Run: headless pygame with SDL's dummy video driver; simulated clock (each Clock.tick advances the game by its frame time, no real sleeping); random seed 0; keys injected as events and as key.get_pressed() state; no mouse input.
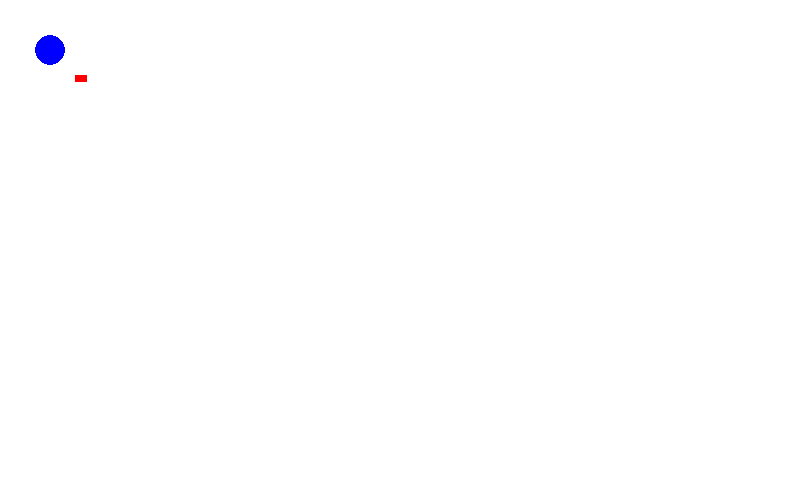
Frame 1 of 4 · flips 1–60 · no input
Frame 2 of 4 · flips 61–180 · tapped SPACE, RETURN · held RIGHT (→), D · screen unchanged from frame 1, image omitted
Frame 3 of 4 · flips 181–300 · held DOWN (↓), S · screen unchanged from frame 2, image omitted
Frame 4 of 4 · flips 301–420 · held LEFT (←), A, UP (↑), W · screen unchanged from frame 3, image omitted

The pygame program that drew these frames:

#shapes drawer
import pygame
from time import sleep

class Shape(object):
    def __init__(self, lineColour, fillColour):
        self._lineColour = lineColour
        self._fillColour = fillColour
        self._type = "None"

    def setLineColour(self, colour):
        self._lineColour = colour

    def setLineColour(self, colour):
        self._lineColour = colour

class Rectangle(Shape):
    def __init__(self, length, width, lineColour, fillColour, win):
        super().__init__(lineColour, fillColour)
        if fillColour == "red":
            self._fillColour = (255,0,0)
        if fillColour == "green":
            self._fillColour = (0,255,0)
        if fillColour == "blue":
            self._fillColour = (0,0,255)
        self.__length = length
        self.__width = width
        self.surf = win
        self.rect = pygame.Rect((75, 75, self.__length, self.__width))

    def draw(self):
        pygame.draw.rect(self.surf, self._fillColour, self.rect)

    def getTopLeft(self):
        return self.rect.topleft

    def getLength(self):
        return self.__length

    def getWidth(self):
        return self.__width

class Circle(Shape):
    def __init__(self, radius, centre, lineColour, fillColour, win):
        super().__init__(lineColour, fillColour)
        if fillColour == "red":
            self._fillColour = (255,0,0)
        if fillColour == "green":
            self._fillColour = (0,255,0)
        if fillColour == "blue":
            self._fillColour = (0,0,255)
        self.__radius = radius
        self.__centre = centre
        self.surf = win

    def draw(self):
        pygame.draw.circle(self.surf, self._fillColour, self.__centre, self.__radius)

    def getCentre(self):
        return self.__centre

    def getRadius(self):
        return self.__radius

if __name__ == "__main__":
    pygame.init()

    win = pygame.display.set_mode((800, 500))
    pygame.display.set_caption("Shapes drawer")

    win.fill((255,255,255))
    
    shape1 = Shape("black", "red")
    rectangle = Rectangle(12, 7, "black", "red", win)
    print(rectangle.getTopLeft())
    circle = Circle(15, [50, 50], "black", "blue", win)
    run = True
    while run:
        for event in pygame.event.get():
            if event.type == pygame.QUIT:
                run = False

        rectangle.draw()
        pygame.display.update()
        sleep(1)
        circle.draw()
        pygame.display.update()

    pygame.quit()
